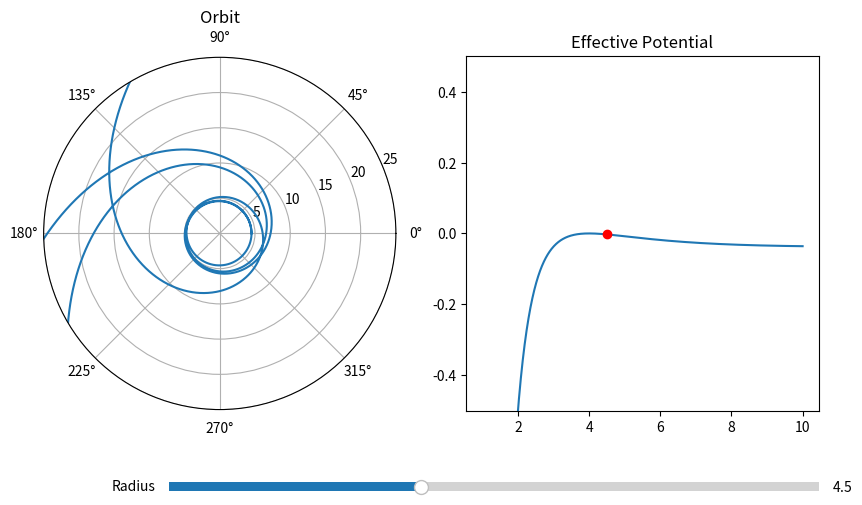

This figure's Python source:
import matplotlib.pyplot as plt
import numpy as np
import sympy as sp
from scipy.integrate import odeint
from matplotlib.widgets import Slider
import matplotlib.gridspec as gridspec

# Start Time
t_i = 0
# End Time
t_f = 20000
# Step Interval = h
Step = .1
# speed of Light
c = 1
# Mass of massive body
M = 1
# Mass of smaller body
m = 1
# Reduced Mass of the system
RMass = M*m/(M+m)
# Gravitational Constant
G = 1
# Total Energy
E = 1
# Angular Momentum
L = 4
# Specific Angular Momentum
h = L/RMass
# Schwartzchild Radius
r_s = 2*G*M/c**2
# Array Size
size = (t_f - t_i)/Step
size = int(size)
# Time Array
Time = np.arange(t_i, t_f, Step)
# Initial radius
r_i = 4.5
# Initial radial velocity
rdot_i = 0
# Initial Phi
phi_i = 0

a = h/c
b = h*RMass*c/E


# Creating the effective potential function
r = sp.Symbol('r')
# U_Eff = (-G*M*m/r + L**2/(2*RMass*r**2) - G*(M+m)*(L**2)/((c**2)*RMass*(r**3)))
U_Eff = (-G*M/r + L**2/(2*r**2) - G*M*(L**2)/r**3)/M
U_Eff_Func = sp.lambdify(r, U_Eff)
Eff_Force = -sp.diff(U_Eff, r)
Eff_Force_Func = sp.lambdify(r, Eff_Force)
# Phi = 1/((r**2)*sp.sqrt((1/b**2)-((1-(r_s/r))*((1/a**2)+(1/r**2)))))
Phi_dot = h/r**2
Phi_dot_Func = sp.lambdify(r, Phi_dot)

# Plotting Effective Potential
x = np.linspace(1, 10, 1000)
y = np.zeros_like(x)
for i in range(y.size):
    y[i] = U_Eff_Func(x[i])
print(a/r_s)

# Solving Differential
def deriv(X, t):
    r = X[0]
    r_dot = X[1]
    phi = X[2]
    dXdt = [r_dot, Eff_Force_Func(r), Phi_dot_Func(r)]
    return dXdt


X0 = [r_i, rdot_i, phi_i]
sol = odeint(deriv, X0, Time)

# Plotting Effective Potential and Orbit
fig = plt.figure(figsize=(10, 5.625))
plt.subplots_adjust(bottom=.25)
spec = gridspec.GridSpec(ncols=2, nrows=1, figure=fig)
ax1 = fig.add_subplot(spec[0, 0], projection='polar')
ax1.set_title('Orbit')
orbit, = plt.polar(sol[:, [2]], sol[:, [0]])
plt.ylim(0, 25)
ax2 = fig.add_subplot(spec[0, 1])
ax2.set_title('Effective Potential')
a1, = plt.plot(x, y)
plt.ylim(-.5, .5)
a2, = plt.plot(r_i, U_Eff_Func(r_i), "or")
# Add slider for radius
ax_r = plt.axes([.25, .1, .65, .03], facecolor='lightgoldenrodyellow')
s_r = Slider(ax_r, 'Radius', 1, 10, valinit=r_i, valstep=.0001)


def update(val):
    temp_r = s_r.val
    temp_X0 = [temp_r, rdot_i, phi_i]
    sol = odeint(deriv, temp_X0, Time)
    orbit.set_data(sol[:, [2]], sol[:, [0]])
    a2.set_data(temp_r, U_Eff_Func(temp_r))
    fig.canvas.draw_idle()


s_r.on_changed(update)


plt.show()
